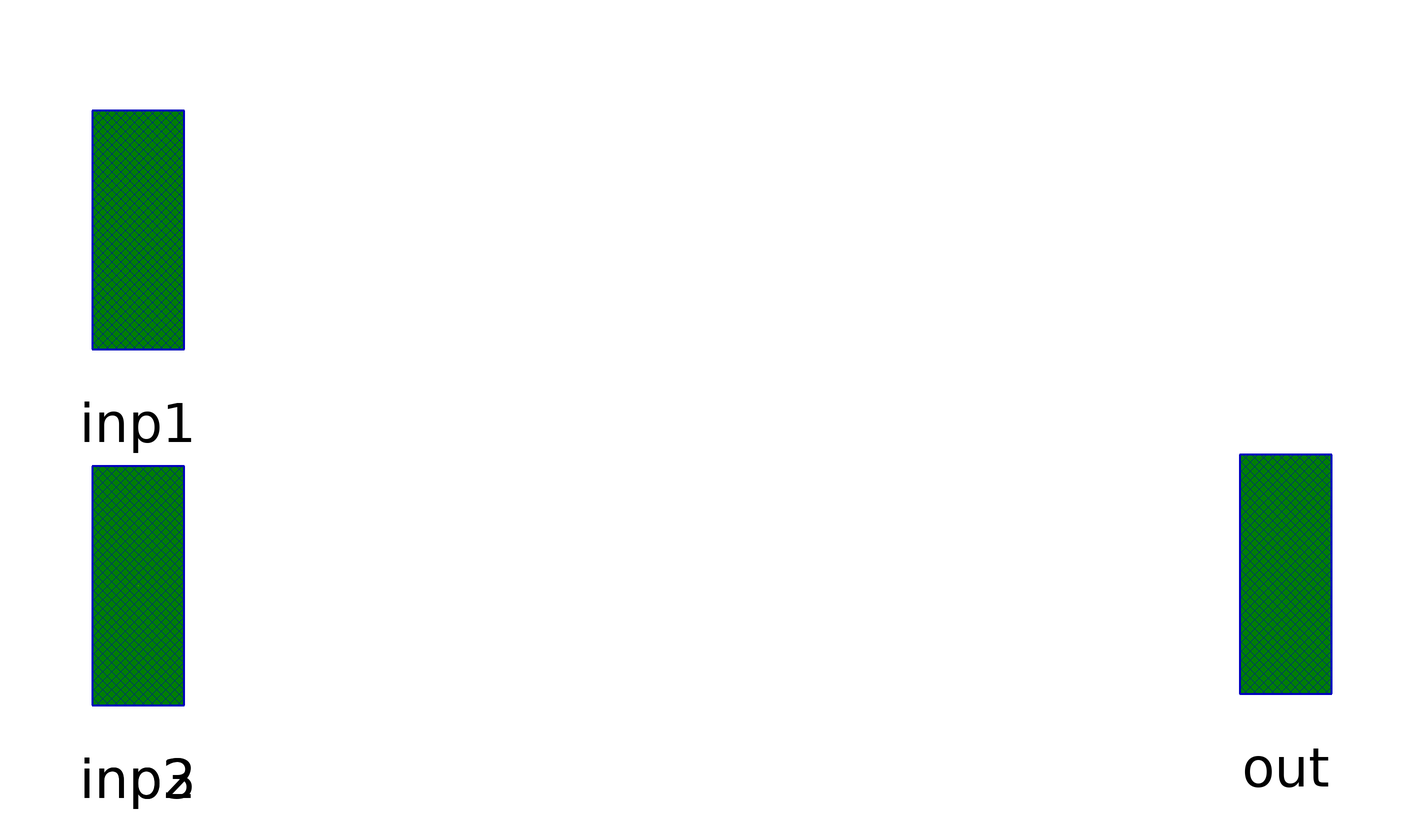

The component connection diagram of the Modelica model below, drawn from its own Placement and Line annotations.

model Summator_3
        OMLET.Interfaces.Signal_pin inp1 annotation (
          extent=[-94,14; -74,66],
          layer="icon",
          Placement(transformation(extent={{-110,34},{-90,86}}, rotation=0),
              iconTransformation(extent={{-110,34},{-90,86}})));
        OMLET.Interfaces.Signal_pin inp2 annotation (
          extent=[-94,-66; -74,-14],
          layer="icon",
          Placement(transformation(extent={{-110,-28},{-90,24}}, rotation=0),
              iconTransformation(extent={{-110,-28},{-90,24}})));
        OMLET.Interfaces.Signal_pin out annotation (
          extent=[74,-26; 94,26],
          layer="icon",
          Placement(transformation(extent={{90,-26},{110,26}}, rotation=0),
              iconTransformation(extent={{90,-26},{110,26}})));
        Interfaces.Signal_pin       inp3 annotation (
          extent=[-94,-66; -74,-14],
          layer="icon",
          Placement(transformation(extent={{-110,-28},{-90,24}}, rotation=0),
              iconTransformation(extent={{-110,-86},{-90,-34}})));
      equation
        // the sum of 2 input signals
        out.Signal = inp1.Signal + inp2.Signal + inp3.Signal;
        connect(inp2, inp2) annotation (Line(
            points={{-100,-2},{-100,-2}},
            color={255,255,0},
            thickness=0.5));
        annotation (
          Coordsys(
            extent=[-100, -100; 100, 100],
            grid=[2, 2],
            component=[20, 20]),
          Icon(
            coordinateSystem(
              preserveAspectRatio=false,
              preserveOrientation=false,
              extent={{-100,-100},{100,100}},
              grid={2,2},
              initialScale=0),
            graphics={
              Rectangle(
                extent={{-60,98},{60,-98}},
                lineColor={0,0,255},
                lineThickness=1,
                fillColor={255,255,255},
                fillPattern=FillPattern.Forward),
              Line(
                points={{-60,60},{-94,60}},
                color={0,0,255},
                thickness=1),
              Line(
                points={{-60,-60},{-96,-60}},
                color={0,0,255},
                thickness=1),
              Line(
                points={{96,0},{60,0}},
                color={0,0,255},
                thickness=1),
              Rectangle(
                extent={{-50,62},{-14,58}},
                lineColor={28,108,200},
                fillColor={0,0,0},
                fillPattern=FillPattern.Solid,
                lineThickness=1),
              Rectangle(
                extent={{-34,80},{-30,40}},
                lineColor={28,108,200},
                fillColor={0,0,0},
                fillPattern=FillPattern.Solid,
                lineThickness=1),
              Rectangle(
                extent={{-34,-40},{-30,-80}},
                lineColor={28,108,200},
                fillColor={0,0,0},
                fillPattern=FillPattern.Solid,
                lineThickness=1),
              Rectangle(
                extent={{-50,-58},{-14,-62}},
                lineColor={28,108,200},
                fillColor={0,0,0},
                fillPattern=FillPattern.Solid,
                lineThickness=1),
              Line(
                points={{-60,0},{-94,0}},
                color={0,0,255},
                thickness=1),
              Rectangle(
                extent={{-34,20},{-30,-20}},
                lineColor={28,108,200},
                fillColor={0,0,0},
                fillPattern=FillPattern.Solid,
                lineThickness=1),
              Rectangle(
                extent={{-50,2},{-14,-2}},
                lineColor={28,108,200},
                fillColor={0,0,0},
                fillPattern=FillPattern.Solid,
                lineThickness=1)},
            Rectangle(extent=[-60, 80; 60, -80], style(
                color=73,
                thickness=2,
                fillColor=7,
                fillPattern=7)),
            Line(points=[-60, 40; -76, 40], style(thickness=2)),
            Line(points=[-60, -40; -76, -40], style(thickness=2)),
            Line(points=[76, 0; 60, 0], style(thickness=2)),
            Rectangle(extent=[-50, 42; -14, 38], style(fillColor=0)),
            Rectangle(extent=[-34, 60; -30, 20], style(fillColor=0)),
            Rectangle(extent=[-34, -20; -30, -60], style(fillColor=0)),
            Rectangle(extent=[-50, -38; -14, -42], style(fillColor=0))),
          Window(
            x=0.29,
            y=0.02,
            width=0.6,
            height=0.6),
          Documentation(info="<html>
<p>The adder model with 3 inputs. </p>
<p>Модель сумматора с 3 входами. </p>
</html>"));
      end Summator_3;